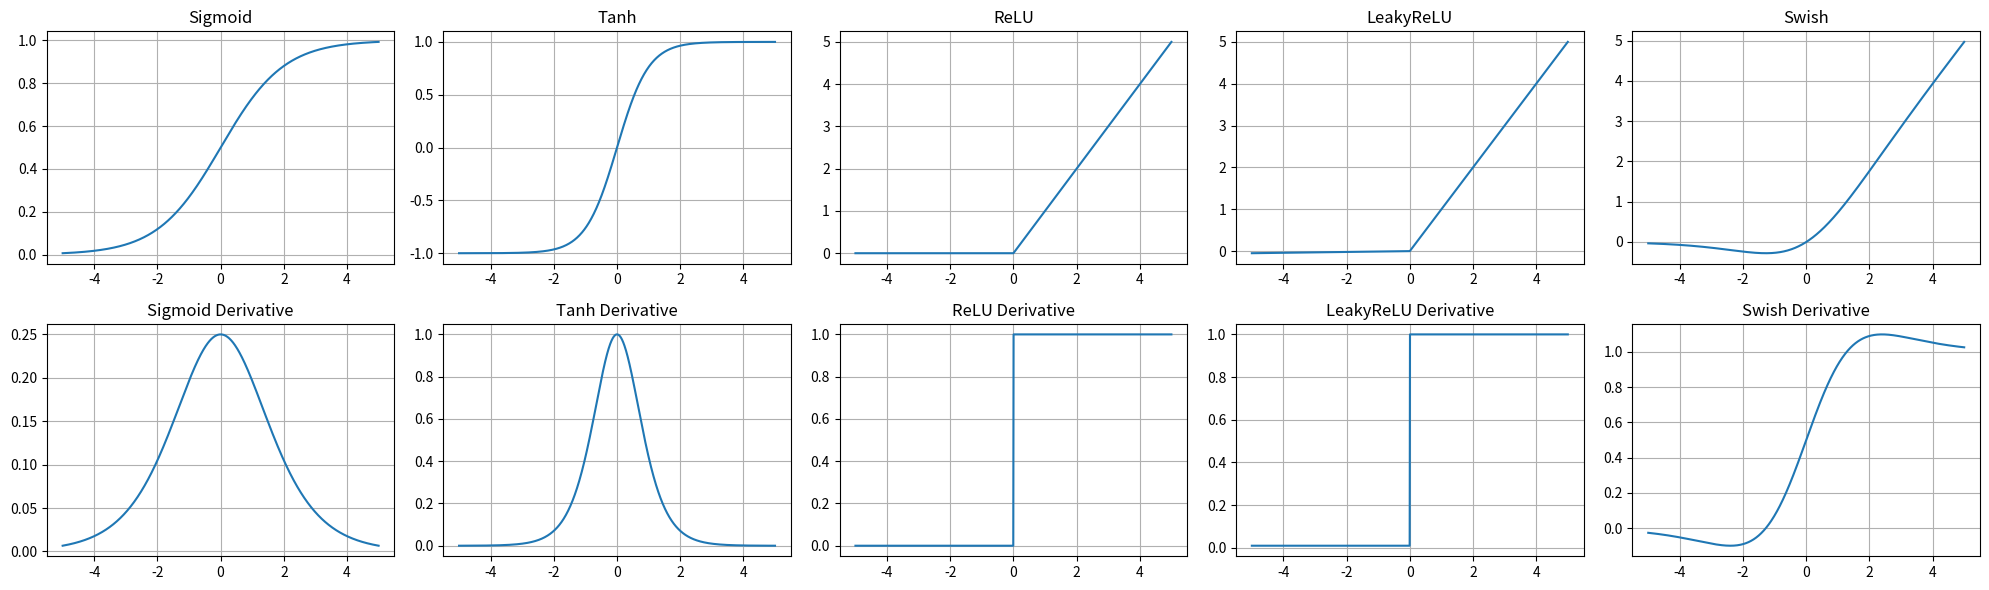

This chart was generated by the following Python code:
"""
Neural Network Theory - Reference Solutions

This file mirrors `exercise.py` and provides completed implementations for all
exercise stubs. It focuses on clarity and numerical correctness over speed.
"""

from __future__ import annotations

import time
from abc import ABC, abstractmethod
from typing import Callable, Dict, List, Optional, Tuple

import matplotlib.pyplot as plt
import numpy as np


class ActivationFunction(ABC):
    """Base class for activation functions."""

    @abstractmethod
    def forward(self, x: np.ndarray) -> np.ndarray:
        """Compute activation function."""
        ...

    @abstractmethod
    def derivative(self, x: np.ndarray) -> np.ndarray:
        """Compute derivative of activation function (w.r.t. its input)."""
        ...


class Sigmoid(ActivationFunction):
    """Sigmoid activation: σ(x) = 1 / (1 + exp(-x))."""

    def forward(self, x: np.ndarray) -> np.ndarray:
        x = np.asarray(x, dtype=np.float64)
        out = np.empty_like(x)
        pos = x >= 0
        neg = ~pos
        out[pos] = 1.0 / (1.0 + np.exp(-x[pos]))
        ex = np.exp(x[neg])
        out[neg] = ex / (1.0 + ex)
        return out

    def derivative(self, x: np.ndarray) -> np.ndarray:
        s = self.forward(x)
        return s * (1.0 - s)


class Tanh(ActivationFunction):
    """Hyperbolic tangent."""

    def forward(self, x: np.ndarray) -> np.ndarray:
        return np.tanh(x)

    def derivative(self, x: np.ndarray) -> np.ndarray:
        y = np.tanh(x)
        return 1.0 - y * y


class ReLU(ActivationFunction):
    """Rectified Linear Unit: max(0, x)."""

    def forward(self, x: np.ndarray) -> np.ndarray:
        return np.maximum(0.0, x)

    def derivative(self, x: np.ndarray) -> np.ndarray:
        x = np.asarray(x)
        return (x > 0).astype(x.dtype)


class LeakyReLU(ActivationFunction):
    """Leaky ReLU: max(alpha*x, x)."""

    def __init__(self, alpha: float = 0.01):
        self.alpha = float(alpha)

    def forward(self, x: np.ndarray) -> np.ndarray:
        x = np.asarray(x)
        return np.where(x >= 0, x, self.alpha * x)

    def derivative(self, x: np.ndarray) -> np.ndarray:
        x = np.asarray(x)
        return np.where(x >= 0, 1.0, self.alpha).astype(x.dtype)


class Swish(ActivationFunction):
    """Swish: x * sigmoid(x)."""

    def __init__(self):
        self.sigmoid = Sigmoid()

    def forward(self, x: np.ndarray) -> np.ndarray:
        s = self.sigmoid.forward(x)
        return np.asarray(x) * s

    def derivative(self, x: np.ndarray) -> np.ndarray:
        s = self.sigmoid.forward(x)
        ds = s * (1.0 - s)
        return s + np.asarray(x) * ds


class NeuralNetwork:
    """
    Feedforward neural network from scratch.

    Parameters are stored as:
    - weights[i]: (in_dim, out_dim)
    - biases[i]:  (out_dim,)
    """

    def __init__(
        self,
        layer_sizes: List[int],
        activations: List[ActivationFunction],
        weight_init: str = "xavier",
        bias_init: str = "zeros",
    ):
        self.layer_sizes = list(layer_sizes)
        self.activations = list(activations)
        self.n_layers = len(layer_sizes) - 1
        if len(self.activations) != self.n_layers:
            raise ValueError("activations must have length len(layer_sizes)-1")

        self.weights: List[np.ndarray] = []
        self.biases: List[np.ndarray] = []
        self._initialize_parameters(weight_init, bias_init)

        self.z_values: List[np.ndarray] = []
        self.a_values: List[np.ndarray] = []

    def _initialize_parameters(self, weight_init: str, bias_init: str):
        rng = np.random.default_rng(0)

        self.weights = []
        self.biases = []

        for i in range(self.n_layers):
            fan_in = int(self.layer_sizes[i])
            fan_out = int(self.layer_sizes[i + 1])

            scheme = weight_init.lower()
            if scheme == "xavier":
                std = np.sqrt(2.0 / (fan_in + fan_out))
                W = rng.normal(0.0, std, size=(fan_in, fan_out))
            elif scheme == "he":
                std = np.sqrt(2.0 / fan_in)
                W = rng.normal(0.0, std, size=(fan_in, fan_out))
            elif scheme == "normal":
                W = rng.normal(0.0, 0.01, size=(fan_in, fan_out))
            else:
                raise ValueError(f"Unknown weight_init: {weight_init!r}")

            b_scheme = bias_init.lower()
            if b_scheme == "zeros":
                b = np.zeros((fan_out,), dtype=float)
            elif b_scheme == "random":
                b = rng.normal(0.0, 0.01, size=(fan_out,))
            else:
                raise ValueError(f"Unknown bias_init: {bias_init!r}")

            self.weights.append(W.astype(float))
            self.biases.append(b.astype(float))

    def forward(self, X: np.ndarray) -> np.ndarray:
        X = np.asarray(X, dtype=float)
        self.z_values = []
        self.a_values = [X]

        a = X
        for i in range(self.n_layers):
            W = self.weights[i]
            b = self.biases[i]
            z = a @ W + b
            a = self.activations[i].forward(z)
            self.z_values.append(z)
            self.a_values.append(a)
        return a

    def backward(
        self, X: np.ndarray, y: np.ndarray, output: np.ndarray
    ) -> Tuple[List[np.ndarray], List[np.ndarray]]:
        """
        Backward propagation for MSE loss used by `train_step`:
        L = 0.5 * mean((output - y)^2)
        """
        X = np.asarray(X, dtype=float)
        y = np.asarray(y, dtype=float)
        output = np.asarray(output, dtype=float)

        batch_size = int(X.shape[0])
        if batch_size == 0:
            raise ValueError("Empty batch")

        weight_grads = [np.zeros_like(w) for w in self.weights]
        bias_grads = [np.zeros_like(b) for b in self.biases]

        # dL/dout
        d_out = (output - y) / batch_size
        # delta at output layer: dL/dz_L = dL/dout * σ'(z_L)
        delta = d_out * self.activations[-1].derivative(self.z_values[-1])

        for i in range(self.n_layers - 1, -1, -1):
            a_prev = self.a_values[i]
            weight_grads[i] = a_prev.T @ delta
            bias_grads[i] = np.sum(delta, axis=0)

            if i > 0:
                delta = (delta @ self.weights[i].T) * self.activations[i - 1].derivative(self.z_values[i - 1])

        return weight_grads, bias_grads

    def train_step(self, X: np.ndarray, y: np.ndarray, learning_rate: float) -> float:
        output = self.forward(X)
        loss = float(0.5 * np.mean((output - y) ** 2))
        w_grads, b_grads = self.backward(X, y, output)

        for i in range(self.n_layers):
            self.weights[i] -= learning_rate * w_grads[i]
            self.biases[i] -= learning_rate * b_grads[i]

        return loss

    def predict(self, X: np.ndarray) -> np.ndarray:
        return self.forward(X)


class UniversalApproximationExperiment:
    """Experiments to illustrate universal approximation (kept lightweight)."""

    def __init__(self):
        self.target_functions = {
            "polynomial": lambda x: x**3 - 2 * x**2 + x,
            "trigonometric": lambda x: np.sin(3 * x) + 0.5 * np.cos(7 * x),
            "step_function": lambda x: np.where(x < 0, -1, np.where(x < 0.5, 0, 1)),
            "discontinuous": lambda x: np.where(np.abs(x) < 0.3, 1, 0),
            "high_frequency": lambda x: np.sin(20 * x) * np.exp(-x**2),
        }

    def generate_data(self, func_name: str, n_samples: int = 1000) -> Tuple[np.ndarray, np.ndarray]:
        rng = np.random.default_rng(0)
        f = self.target_functions[func_name]
        x = rng.uniform(-1.0, 1.0, size=(n_samples,))
        y = f(x)
        y = y + 0.01 * rng.normal(size=y.shape)
        return x.reshape(-1, 1), y.reshape(-1, 1)

    def test_approximation_capacity(self, func_name: str, hidden_sizes: List[int], n_epochs: int = 1000) -> Dict:
        results: Dict[int, Dict[str, float]] = {}
        X_train, y_train = self.generate_data(func_name, 256)
        X_test, y_test = self.generate_data(func_name, 128)

        # Keep this as a demo: cap runtime even if someone calls with huge n_epochs.
        n_epochs = int(min(max(n_epochs, 1), 300))

        for hidden_size in hidden_sizes:
            net = NeuralNetwork([1, int(hidden_size), 1], [Tanh(), Tanh()], weight_init="xavier", bias_init="zeros")
            lr = 0.05
            for _ in range(n_epochs):
                net.train_step(X_train, y_train, lr)
            preds = net.predict(X_test)
            mse = float(np.mean((preds - y_test) ** 2))
            results[int(hidden_size)] = {"mse": mse}
        return results

    def analyze_depth_vs_width(self, func_name: str) -> Dict:
        X_train, y_train = self.generate_data(func_name, 256)
        X_test, y_test = self.generate_data(func_name, 128)

        configs = {
            "shallow_wide": ([1, 100, 1], [Tanh(), Tanh()]),
            "medium": ([1, 50, 50, 1], [Tanh(), Tanh(), Tanh()]),
            "deep_narrow": ([1, 25, 25, 25, 25, 1], [Tanh(), Tanh(), Tanh(), Tanh(), Tanh()]),
        }

        out: Dict[str, float] = {}
        for name, (sizes, acts) in configs.items():
            net = NeuralNetwork(sizes, acts)
            for _ in range(200):
                net.train_step(X_train, y_train, 0.03)
            preds = net.predict(X_test)
            out[name] = float(np.mean((preds - y_test) ** 2))
        return out


class ExpressionCapacityAnalysis:
    """Lightweight expressivity utilities."""

    def count_linear_regions(self, network: NeuralNetwork, input_bounds: Tuple[float, float], resolution: int = 1000) -> int:
        lo, hi = input_bounds
        xs = np.linspace(lo, hi, int(resolution)).reshape(-1, 1)
        ys = network.predict(xs).reshape(-1)
        # Approximate piecewise linear region count by sign changes in discrete second derivative.
        d2 = np.diff(ys, n=2)
        return int(np.sum(np.abs(np.diff(np.sign(d2))) > 0)) + 1

    def measure_function_diversity(self, networks: List[NeuralNetwork], input_grid: np.ndarray) -> float:
        preds = np.stack([net.predict(input_grid).reshape(-1) for net in networks], axis=0)
        return float(np.mean(np.var(preds, axis=0)))

    def lottery_ticket_experiment(self, seed: int = 0) -> Dict[str, float]:
        rng = np.random.default_rng(seed)
        X = rng.normal(size=(64, 2))
        y = (X[:, :1] - X[:, 1:2])
        net = NeuralNetwork([2, 16, 1], [Tanh(), Tanh()])
        for _ in range(50):
            net.train_step(X, y, 0.05)
        base_loss = float(0.5 * np.mean((net.predict(X) - y) ** 2))

        W0 = net.weights[0]
        thresh = np.quantile(np.abs(W0), 0.5)
        mask = (np.abs(W0) >= thresh).astype(float)
        net.weights[0] = W0 * mask
        for _ in range(30):
            net.train_step(X, y, 0.05)
        pruned_loss = float(0.5 * np.mean((net.predict(X) - y) ** 2))
        return {"base_loss": base_loss, "pruned_loss": pruned_loss}


class GradientFlowAnalysis:
    """Lightweight gradient flow checks for this from-scratch network."""

    def analyze_gradient_flow(self, network: NeuralNetwork, X: np.ndarray, y: np.ndarray) -> Dict[str, float]:
        out = network.forward(X)
        w_grads, _ = network.backward(X, y, out)
        norms = [float(np.linalg.norm(g)) for g in w_grads]
        return {"min_grad_norm": float(np.min(norms)), "max_grad_norm": float(np.max(norms)), "mean_grad_norm": float(np.mean(norms))}

    def study_activation_saturation(self, activation: ActivationFunction, x: np.ndarray) -> Dict[str, float]:
        y = activation.forward(x)
        dy = activation.derivative(x)
        return {
            "output_mean": float(np.mean(y)),
            "output_std": float(np.std(y)),
            "derivative_mean": float(np.mean(dy)),
            "derivative_min": float(np.min(dy)),
        }

    def test_expressivity(self) -> Dict[str, float]:
        rng = np.random.default_rng(0)
        X = rng.uniform(-1, 1, size=(128, 1))
        y = np.sin(5 * X)
        net = NeuralNetwork([1, 64, 1], [Tanh(), Tanh()])
        for _ in range(200):
            net.train_step(X, y, 0.05)
        mse = float(np.mean((net.predict(X) - y) ** 2))
        return {"mse": mse}


def plot_activation_functions(activations: Dict[str, ActivationFunction], x_range: Tuple[float, float] = (-5, 5)):
    x = np.linspace(x_range[0], x_range[1], 1000)
    fig, axes = plt.subplots(2, len(activations), figsize=(4 * len(activations), 6))
    if len(activations) == 1:
        axes = np.array([[axes[0]], [axes[1]]])

    for i, (name, activation) in enumerate(activations.items()):
        y = activation.forward(x)
        axes[0, i].plot(x, y)
        axes[0, i].set_title(f"{name}")
        axes[0, i].grid(True)

        dy = activation.derivative(x)
        axes[1, i].plot(x, dy)
        axes[1, i].set_title(f"{name} Derivative")
        axes[1, i].grid(True)

    plt.tight_layout()
    plt.show()


def exercise_1_activation_functions():
    print("=== Exercise 1: Activation Functions ===")
    activations = {
        "Sigmoid": Sigmoid(),
        "Tanh": Tanh(),
        "ReLU": ReLU(),
        "LeakyReLU": LeakyReLU(),
        "Swish": Swish(),
    }
    plot_activation_functions(activations)


def exercise_2_network_implementation():
    print("=== Exercise 2: Neural Network Implementation ===")
    rng = np.random.default_rng(0)
    X = rng.normal(size=(64, 2))
    y = (X[:, :1] + X[:, 1:2])
    net = NeuralNetwork([2, 8, 1], [Tanh(), Tanh()])
    for _ in range(100):
        net.train_step(X, y, 0.05)
    print("train MSE:", float(np.mean((net.predict(X) - y) ** 2)))


def exercise_3_universal_approximation():
    print("=== Exercise 3: Universal Approximation ===")
    exp = UniversalApproximationExperiment()
    results = exp.test_approximation_capacity("trigonometric", hidden_sizes=[8, 32, 64], n_epochs=200)
    print(results)


def exercise_4_expressivity_analysis():
    print("=== Exercise 4: Expressivity Analysis ===")
    ana = ExpressionCapacityAnalysis()
    net = NeuralNetwork([1, 16, 16, 1], [ReLU(), ReLU(), ReLU()])
    regions = ana.count_linear_regions(net, (-1, 1), resolution=400)
    print("approx. linear regions:", regions)


def exercise_5_gradient_flow():
    print("=== Exercise 5: Gradient Flow Analysis ===")
    rng = np.random.default_rng(0)
    X = rng.normal(size=(64, 2))
    y = (X[:, :1] - X[:, 1:2])
    net = NeuralNetwork([2, 32, 32, 1], [Tanh(), Tanh(), Tanh()])
    gf = GradientFlowAnalysis().analyze_gradient_flow(net, X, y)
    print(gf)


def exercise_6_theoretical_properties():
    print("=== Exercise 6: Theoretical Properties ===")
    start = time.time()
    _ = GradientFlowAnalysis().test_expressivity()
    print("demo runtime (s):", round(time.time() - start, 3))


if __name__ == "__main__":
    exercise_1_activation_functions()
    exercise_2_network_implementation()
    exercise_3_universal_approximation()
    exercise_4_expressivity_analysis()
    exercise_5_gradient_flow()
    exercise_6_theoretical_properties()

    print("\nAll exercises completed!")
